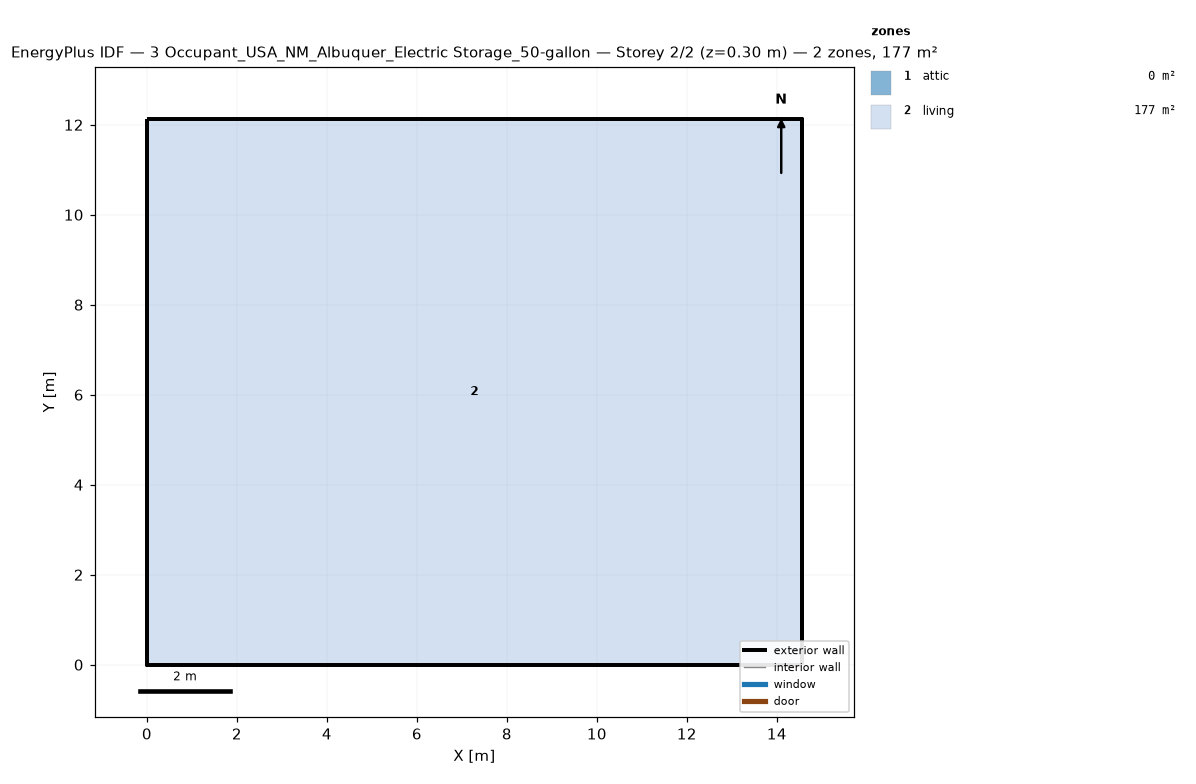
=== STOREY PLAN SPEC (per zone: floor XY polygon, exterior-wall plan segments, windows/doors) ===
zone 1: attic  (0.0 m²)
  exterior wall: (14.55, 0.00) – (14.55, 12.13) – (14.55, 6.06)  [18.2 m]
  exterior wall: (0.00, 12.13) – (0.00, 0.00) – (0.00, 6.06)  [18.2 m]
zone 2: living  (176.5 m²)
  floor: (0.00, 0.00) (0.00, 12.13) (14.55, 12.13) (14.55, 0.00)
  exterior wall: (0.00, 0.00) – (14.55, 0.00)  [14.6 m]
  exterior wall: (14.55, 0.00) – (14.55, 12.13)  [12.1 m]
  exterior wall: (14.55, 12.13) – (0.00, 12.13)  [14.6 m]
  exterior wall: (0.00, 12.13) – (0.00, 0.00)  [12.1 m]

=== DERIVED (storey summary) ===
Building: 3 Occupant_USA_NM_Albuquer_Electric Storage_50-gallon
Storey: 2 of 2  (floor level z = 0.30 m)
Storey gross floor area: 176.5 m²
Zones on this storey: 2
  - attic: floor 0.0 m²; exterior wall 36.4 m (24.5 m²); WWR 0.0%
  - living: floor 176.5 m²; exterior wall 53.4 m (146.4 m²); WWR 0.0%
Zone adjacency: (none detected)